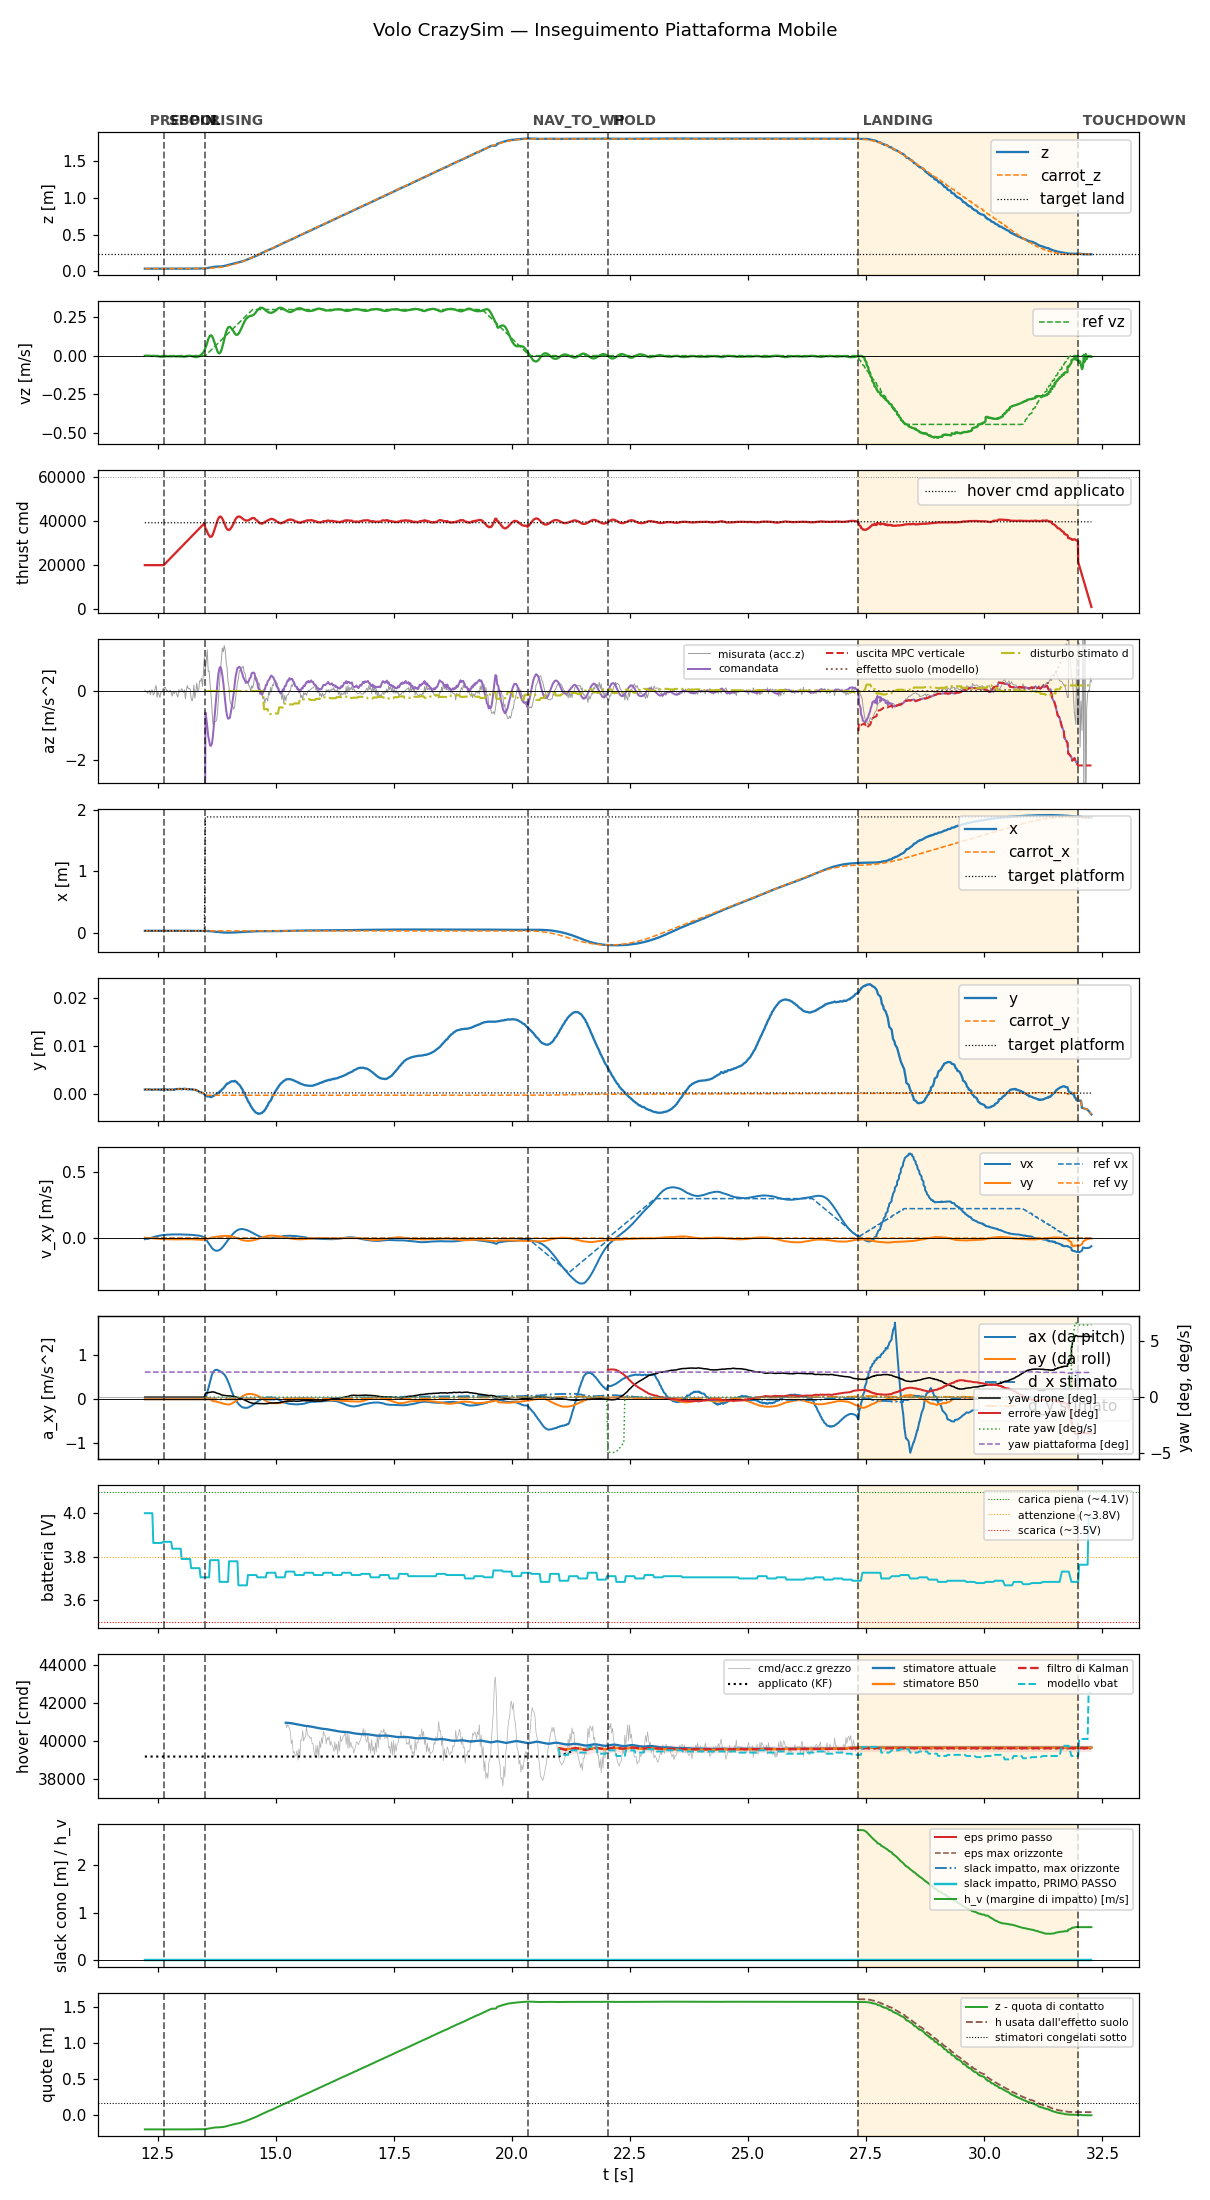

Source data for this figure (header and first rows):
t, state, mode, x, y, z, vx, vy, vz, carrot_x, carrot_y, carrot_z, force, cmd, az, roll, pitch, solve_ms, ref_vx, ref_vy, ref_vz, target_x, target_y, target_z
12.23, prespin, 0, 0.03249, 0.000972, 0.03714, -0.008739, 0.001842, -0.001129, 0.03249, 0.000972, 0.03714, 0.0, 20000, -9.81, 0.0, 0.0, 0.0, 0.0, 0.0, 0.0, 0.03249, 0.000972, 0.03714
12.25, prespin, 0, 0.03254, 0.001006, 0.03711, -0.005675, 0.001338, -0.0004053, 0.03254, 0.001006, 0.03711, 0.0, 20000, -9.81, 0.0, 0.0, 0.0, 0.0, 0.0, 0.0, 0.03254, 0.001006, 0.03711
12.27, prespin, 0, 0.03249, 0.0009735, 0.03714, -0.006195, 0.001139, -0.0007952, 0.03249, 0.0009735, 0.03714, 0.0, 20000, -9.81, 0.0, 0.0, 0.0, 0.0, 0.0, 0.0, 0.03249, 0.0009735, 0.03714
12.29, prespin, 0, 0.0325, 0.0009856, 0.0371, -0.006658, 0.001373, -0.001233, 0.0325, 0.0009856, 0.0371, 0.0, 20000, -9.81, 0.0, 0.0, 0.0, 0.0, 0.0, 0.0, 0.0325, 0.0009856, 0.0371
12.31, prespin, 0, 0.0325, 0.001019, 0.03715, -0.004368, 0.0006946, -0.001351, 0.0325, 0.001019, 0.03715, 0.0, 20000, -9.81, 0.0, 0.0, 0.0, 0.0, 0.0, 0.0, 0.0325, 0.001019, 0.03715
12.33, prespin, 0, 0.03251, 0.0009895, 0.0371, -0.001945, -3.5622284485725686e-05, -0.001604, 0.03251, 0.0009895, 0.0371, 0.0, 20000, -9.81, 0.0, 0.0, 0.0, 0.0, 0.0, 0.0, 0.03251, 0.0009895, 0.0371
12.35, prespin, 0, 0.03252, 0.0009983, 0.03709, 0.0003646, -0.0007749, -0.001621, 0.03252, 0.0009983, 0.03709, 0.0, 20000, -9.81, 0.0, 0.0, 0.0, 0.0, 0.0, 0.0, 0.03252, 0.0009983, 0.03709
12.37, prespin, 0, 0.03244, 0.0009455, 0.03718, 0.002632, -0.00152, -0.002176, 0.03244, 0.0009455, 0.03718, 0.0, 20000, -9.81, 0.0, 0.0, 0.0, 0.0, 0.0, 0.0, 0.03244, 0.0009455, 0.03718
12.39, prespin, 0, 0.03249, 0.0009658, 0.03714, 0.004933, -0.00224, -0.001546, 0.03249, 0.0009658, 0.03714, 0.0, 20000, -9.81, 0.0, 0.0, 0.0, 0.0, 0.0, 0.0, 0.03249, 0.0009658, 0.03714
12.41, prespin, 0, 0.0325, 0.0009655, 0.03715, 0.007001, -0.003001, -0.002288, 0.0325, 0.0009655, 0.03715, 0.0, 20000, -9.81, 0.0, 0.0, 0.0, 0.0, 0.0, 0.0, 0.0325, 0.0009655, 0.03715
12.43, prespin, 0, 0.0325, 0.0009491, 0.03718, 0.009094, -0.003668, -0.001833, 0.0325, 0.0009491, 0.03718, 0.0, 20000, -9.81, 0.0, 0.0, 0.0, 0.0, 0.0, 0.0, 0.0325, 0.0009491, 0.03718
12.45, prespin, 0, 0.03254, 0.001006, 0.03716, 0.01094, -0.004419, -0.002929, 0.03254, 0.001006, 0.03716, 0.0, 20000, -9.81, 0.0, 0.0, 0.0, 0.0, 0.0, 0.0, 0.03254, 0.001006, 0.03716
12.47, prespin, 0, 0.03247, 0.000966, 0.03715, 0.01287, -0.005016, -0.0025, 0.03247, 0.000966, 0.03715, 0.0, 20000, -9.81, 0.0, 0.0, 0.0, 0.0, 0.0, 0.0, 0.03247, 0.000966, 0.03715
12.49, prespin, 0, 0.03249, 0.0009399, 0.03716, 0.01447, -0.005522, -0.002497, 0.03249, 0.0009399, 0.03716, 0.0, 20000, -9.81, 0.0, 0.0, 0.0, 0.0, 0.0, 0.0, 0.03249, 0.0009399, 0.03716
12.51, prespin, 0, 0.03253, 0.0009874, 0.03712, 0.01601, -0.006104, -0.004571, 0.03253, 0.0009874, 0.03712, 0.0, 20000, -9.81, 0.0, 0.0, 0.0, 0.0, 0.0, 0.0, 0.03253, 0.0009874, 0.03712
12.53, prespin, 0, 0.03249, 0.0009715, 0.03716, 0.01747, -0.00643, -0.00458, 0.03249, 0.0009715, 0.03716, 0.0, 20000, -9.81, 0.0, 0.0, 0.0, 0.0, 0.0, 0.0, 0.03249, 0.0009715, 0.03716
12.55, prespin, 0, 0.03252, 0.0009801, 0.03715, 0.0189, -0.006863, -0.005667, 0.03252, 0.0009801, 0.03715, 0.0, 20000, -9.81, 0.0, 0.0, 0.0, 0.0, 0.0, 0.0, 0.03252, 0.0009801, 0.03715
12.57, prespin, 0, 0.03251, 0.0009264, 0.03712, 0.01988, -0.007173, -0.006747, 0.03251, 0.0009264, 0.03712, 0.0, 20000, -9.81, 0.0, 0.0, 0.0, 0.0, 0.0, 0.0, 0.03251, 0.0009264, 0.03712
12.59, prespin, 0, 0.03251, 0.001014, 0.03716, 0.02114, -0.007528, -0.006423, 0.03251, 0.001014, 0.03716, 0.0, 20000, -9.81, 0.0, 0.0, 0.0, 0.0, 0.0, 0.0, 0.03251, 0.001014, 0.03716
12.61, prespin, 0, 0.03251, 0.0009262, 0.03717, 0.02235, -0.007941, -0.007238, 0.03251, 0.0009262, 0.03717, 0.0, 20000, -9.81, 0.0, 0.0, 0.0, 0.0, 0.0, 0.0, 0.03251, 0.0009262, 0.03717
12.63, spool, 0, 0.03252, 0.001016, 0.03715, 0.02291, -0.008144, -0.006433, 0.03252, 0.001016, 0.03715, 0.0, 20000, -9.81, 0.0, 0.0, 0.0, 0.0, 0.0, 0.0, 0.03252, 0.001016, 0.03715
12.65, spool, 0, 0.03247, 0.0009669, 0.03718, 0.02382, -0.008466, -0.006286, 0.03247, 0.0009669, 0.03718, 0.0, 20442, -9.81, 0.0, 0.0, 0.0, 0.0, 0.0, 0.0, 0.03247, 0.0009669, 0.03718
12.67, spool, 0, 0.03252, 0.001018, 0.03715, 0.02481, -0.0088, -0.00472, 0.03252, 0.001018, 0.03715, 0.0, 20878, -9.81, 0.0, 0.0, 0.0, 0.0, 0.0, 0.0, 0.03252, 0.001018, 0.03715
12.69, spool, 0, 0.03247, 0.000994, 0.03718, 0.02498, -0.008872, -0.004053, 0.03247, 0.000994, 0.03718, 0.0, 21318, -9.81, 0.0, 0.0, 0.0, 0.0, 0.0, 0.0, 0.03247, 0.000994, 0.03718
12.71, spool, 0, 0.0325, 0.000957, 0.03719, 0.02576, -0.009202, -0.004585, 0.0325, 0.000957, 0.03719, 0.0, 21757, -9.81, 0.0, 0.0, 0.0, 0.0, 0.0, 0.0, 0.0325, 0.000957, 0.03719
12.73, spool, 0, 0.03243, 0.0009324, 0.03722, 0.02576, -0.009231, -0.004057, 0.03243, 0.0009324, 0.03722, 0.0, 22198, -9.81, 0.0, 0.0, 0.0, 0.0, 0.0, 0.0, 0.03243, 0.0009324, 0.03722
12.75, spool, 0, 0.03252, 0.001008, 0.03715, 0.02629, -0.009453, -0.004892, 0.03252, 0.001008, 0.03715, 0.0, 22643, -9.81, 0.0, 0.0, 0.0, 0.0, 0.0, 0.0, 0.03252, 0.001008, 0.03715
12.77, spool, 0, 0.03247, 0.0009538, 0.03716, 0.02698, -0.009692, -0.00451, 0.03247, 0.0009538, 0.03716, 0.0, 23085, -9.81, 0.0, 0.0, 0.0, 0.0, 0.0, 0.0, 0.03247, 0.0009538, 0.03716
12.79, spool, 0, 0.03248, 0.0009647, 0.03718, 0.02675, -0.009628, -0.003901, 0.03248, 0.0009647, 0.03718, 0.0, 23517, -9.81, 0.0, 0.0, 0.0, 0.0, 0.0, 0.0, 0.03248, 0.0009647, 0.03718
12.81, spool, 0, 0.0325, 0.001017, 0.03714, 0.02722, -0.009843, -0.003758, 0.0325, 0.001017, 0.03714, 0.0, 23964, -9.81, 0.0, 0.0, 0.0, 0.0, 0.0, 0.0, 0.0325, 0.001017, 0.03714
12.83, spool, 0, 0.03248, 0.0009566, 0.03719, 0.02699, -0.009703, -0.003742, 0.03248, 0.0009566, 0.03719, 0.0, 24400, -9.81, 0.0, 0.0, 0.0, 0.0, 0.0, 0.0, 0.03248, 0.0009566, 0.03719
12.85, spool, 0, 0.03248, 0.0009304, 0.03716, 0.02746, -0.009853, -0.003372, 0.03248, 0.0009304, 0.03716, 0.0, 24842, -9.81, 0.0, 0.0, 0.0, 0.0, 0.0, 0.0, 0.03248, 0.0009304, 0.03716
12.87, spool, 0, 0.0325, 0.001047, 0.03717, 0.02784, -0.0101, -0.004203, 0.0325, 0.001047, 0.03717, 0.0, 25278, -9.81, 0.0, 0.0, 0.0, 0.0, 0.0, 0.0, 0.0325, 0.001047, 0.03717
12.89, spool, 0, 0.03249, 0.001067, 0.03719, 0.0273, -0.00993, -0.004119, 0.03249, 0.001067, 0.03719, 0.0, 25721, -9.81, 0.0, 0.0, 0.0, 0.0, 0.0, 0.0, 0.03249, 0.001067, 0.03719
12.91, spool, 0, 0.03248, 0.001093, 0.03716, 0.02768, -0.01012, -0.004246, 0.03248, 0.001093, 0.03716, 0.0, 26169, -9.81, 0.0, 0.0, 0.0, 0.0, 0.0, 0.0, 0.03248, 0.001093, 0.03716
12.93, spool, 0, 0.03252, 0.001065, 0.03715, 0.02711, -0.009997, -0.004681, 0.03252, 0.001065, 0.03715, 0.0, 26599, -9.81, 0.0, 0.0, 0.0, 0.0, 0.0, 0.0, 0.03252, 0.001065, 0.03715
12.95, spool, 0, 0.03252, 0.001107, 0.03718, 0.02752, -0.01014, -0.005533, 0.03252, 0.001107, 0.03718, 0.0, 27042, -9.81, 0.0, 0.0, 0.0, 0.0, 0.0, 0.0, 0.03252, 0.001107, 0.03718
12.97, spool, 0, 0.03249, 0.001089, 0.03717, 0.02792, -0.01014, -0.004904, 0.03249, 0.001089, 0.03717, 0.0, 27479, -9.81, 0.0, 0.0, 0.0, 0.0, 0.0, 0.0, 0.03249, 0.001089, 0.03717
12.99, spool, 0, 0.03249, 0.001127, 0.0372, 0.02721, -0.009752, -0.005649, 0.03249, 0.001127, 0.0372, 0.0, 27921, -9.81, 0.0, 0.0, 0.0, 0.0, 0.0, 0.0, 0.03249, 0.001127, 0.0372
13.01, spool, 0, 0.03246, 0.001028, 0.03722, 0.02746, -0.009761, -0.005375, 0.03246, 0.001028, 0.03722, 0.0, 28361, -9.81, 0.0, 0.0, 0.0, 0.0, 0.0, 0.0, 0.03246, 0.001028, 0.03722
13.03, spool, 0, 0.03246, 0.001085, 0.03718, 0.02668, -0.009487, -0.005584, 0.03246, 0.001085, 0.03718, 0.0, 28803, -9.81, 0.0, 0.0, 0.0, 0.0, 0.0, 0.0, 0.03246, 0.001085, 0.03718
13.05, spool, 0, 0.03246, 0.001101, 0.03723, 0.02663, -0.009433, -0.005783, 0.03246, 0.001101, 0.03723, 0.0, 29240, -9.81, 0.0, 0.0, 0.0, 0.0, 0.0, 0.0, 0.03246, 0.001101, 0.03723
13.07, spool, 0, 0.03247, 0.001153, 0.03717, 0.02591, -0.009124, -0.006698, 0.03247, 0.001153, 0.03717, 0.0, 29678, -9.81, 0.0, 0.0, 0.0, 0.0, 0.0, 0.0, 0.03247, 0.001153, 0.03717
13.09, spool, 0, 0.03248, 0.00112, 0.03721, 0.0261, -0.009205, -0.005128, 0.03248, 0.00112, 0.03721, 0.0, 30119, -9.81, 0.0, 0.0, 0.0, 0.0, 0.0, 0.0, 0.03248, 0.00112, 0.03721
13.11, spool, 0, 0.03242, 0.001042, 0.03723, 0.0261, -0.0093, -0.005154, 0.03242, 0.001042, 0.03723, 0.0, 30558, -9.81, 0.0, 0.0, 0.0, 0.0, 0.0, 0.0, 0.03242, 0.001042, 0.03723
13.13, spool, 0, 0.03243, 0.001086, 0.03718, 0.02529, -0.009087, -0.003671, 0.03243, 0.001086, 0.03718, 0.0, 31000, -9.81, 0.0, 0.0, 0.0, 0.0, 0.0, 0.0, 0.03243, 0.001086, 0.03718
13.15, spool, 0, 0.0324, 0.0009989, 0.0373, 0.02539, -0.009197, -0.002898, 0.0324, 0.0009989, 0.0373, 0.0, 31439, -9.81, 0.0, 0.0, 0.0, 0.0, 0.0, 0.0, 0.0324, 0.0009989, 0.0373
13.17, spool, 0, 0.03244, 0.001079, 0.03722, 0.02536, -0.009362, -0.001257, 0.03244, 0.001079, 0.03722, 0.0, 31879, -9.81, 0.0, 0.0, 0.0, 0.0, 0.0, 0.0, 0.03244, 0.001079, 0.03722
13.19, spool, 0, 0.03238, 0.001004, 0.03723, 0.02431, -0.009218, -0.002158, 0.03238, 0.001004, 0.03723, 0.0, 32320, -9.81, 0.0, 0.0, 0.0, 0.0, 0.0, 0.0, 0.03238, 0.001004, 0.03723
13.21, spool, 0, 0.0324, 0.001008, 0.03723, 0.02409, -0.009467, -0.001821, 0.0324, 0.001008, 0.03723, 0.0, 32763, -9.81, 0.0, 0.0, 0.0, 0.0, 0.0, 0.0, 0.0324, 0.001008, 0.03723
13.23, spool, 0, 0.0324, 0.001011, 0.03723, 0.02381, -0.009801, -0.003327, 0.0324, 0.001011, 0.03723, 0.0, 33199, -9.81, 0.0, 0.0, 0.0, 0.0, 0.0, 0.0, 0.0324, 0.001011, 0.03723
13.25, spool, 0, 0.03242, 0.0009756, 0.03727, 0.02265, -0.009848, -0.004519, 0.03242, 0.0009756, 0.03727, 0.0, 33650, -9.81, 0.0, 0.0, 0.0, 0.0, 0.0, 0.0, 0.03242, 0.0009756, 0.03727
13.27, spool, 0, 0.03243, 0.0009584, 0.03728, 0.02236, -0.01017, -0.007518, 0.03243, 0.0009584, 0.03728, 0.0, 34079, -9.81, 0.0, 0.0, 0.0, 0.0, 0.0, 0.0, 0.03243, 0.0009584, 0.03728
13.29, spool, 0, 0.0324, 0.0009168, 0.03732, 0.02141, -0.01017, -0.006382, 0.0324, 0.0009168, 0.03732, 0.0, 34521, -9.81, 0.0, 0.0, 0.0, 0.0, 0.0, 0.0, 0.0324, 0.0009168, 0.03732
13.31, spool, 0, 0.03242, 0.0008887, 0.03725, 0.02115, -0.0105, -0.008633, 0.03242, 0.0008887, 0.03725, 0.0, 34958, -9.81, 0.0, 0.0, 0.0, 0.0, 0.0, 0.0, 0.03242, 0.0008887, 0.03725
13.33, spool, 0, 0.03234, 0.000799, 0.03728, 0.01999, -0.0105, -0.008637, 0.03234, 0.000799, 0.03728, 0.0, 35398, -9.81, 0.0, 0.0, 0.0, 0.0, 0.0, 0.0, 0.03234, 0.000799, 0.03728
13.35, spool, 0, 0.03232, 0.0007336, 0.0373, 0.01972, -0.01101, -0.005044, 0.03232, 0.0007336, 0.0373, 0.0, 35838, -9.81, 0.0, 0.0, 0.0, 0.0, 0.0, 0.0, 0.03232, 0.0007336, 0.0373
13.37, spool, 0, 0.03227, 0.0006134, 0.03728, 0.01909, -0.01168, -0.005737, 0.03227, 0.0006134, 0.03728, 0.0, 36277, -9.81, 0.0, 0.0, 0.0, 0.0, 0.0, 0.0, 0.03227, 0.0006134, 0.03728
13.39, spool, 0, 0.03215, 0.0003946, 0.03749, 0.01746, -0.01226, -0.002791, 0.03215, 0.0003946, 0.03749, 0.0, 36721, -9.81, 0.0, 0.0, 0.0, 0.0, 0.0, 0.0, 0.03215, 0.0003946, 0.03749
13.41, spool, 0, 0.0321, 0.000413, 0.03771, 0.0164, -0.01317, 0.003187, 0.0321, 0.000413, 0.03771, 0.0, 37165, -9.81, 0.0, 0.0, 0.0, 0.0, 0.0, 0.0, 0.0321, 0.000413, 0.03771
... 943 more rows
